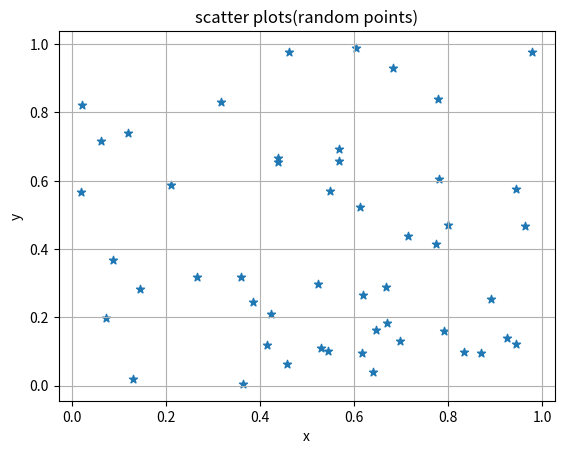

Reproduce this figure in Python.
import numpy as np
import pandas as pd
import matplotlib.pyplot as plt
np.random.seed(0)
xs = np.random.rand(50)
ys = np.random.rand(50)
plt.figure()
plt.scatter(xs, ys, marker="*")
plt.xlabel("x")
plt.ylabel("y")
plt.title("scatter plots(random points)")
plt.grid(True)
plt.show()
